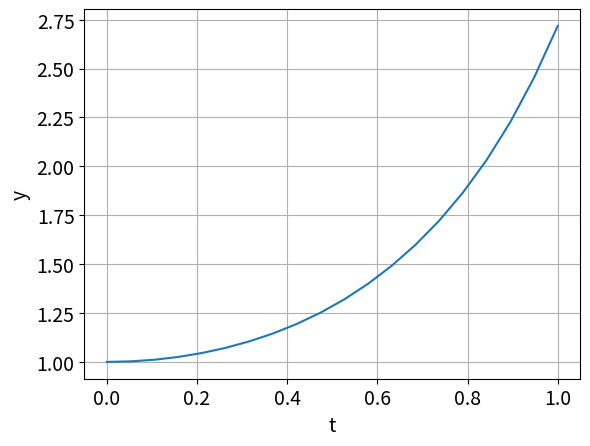

Generate this figure with matplotlib:
import numpy as np
import matplotlib.pyplot as plt
from scipy.integrate import solve_ivp
from scipy.optimize import brentq

plt.rcParams.update({'font.size': 14})

def ydot(t,y): return [y[1], y[0]*(2+4*t**2)]
def F(s):
    a, b, yb = 0., 1., np.exp(1)
    sol = solve_ivp(ydot,[a,b],[1.,s],method='RK45')
    return sol.y[0,-1]-yb


sstar=brentq(F,0,1)
sol = solve_ivp(ydot,[0,1],[1.,sstar],method='RK45',t_eval=np.linspace(0, 1, 20))
print(sstar)
plt.plot(sol.t,sol.y[0])
plt.grid(True)
plt.xlabel('t')
plt.ylabel('y')
plt.savefig('cp7o1o1b.png')
plt.show()